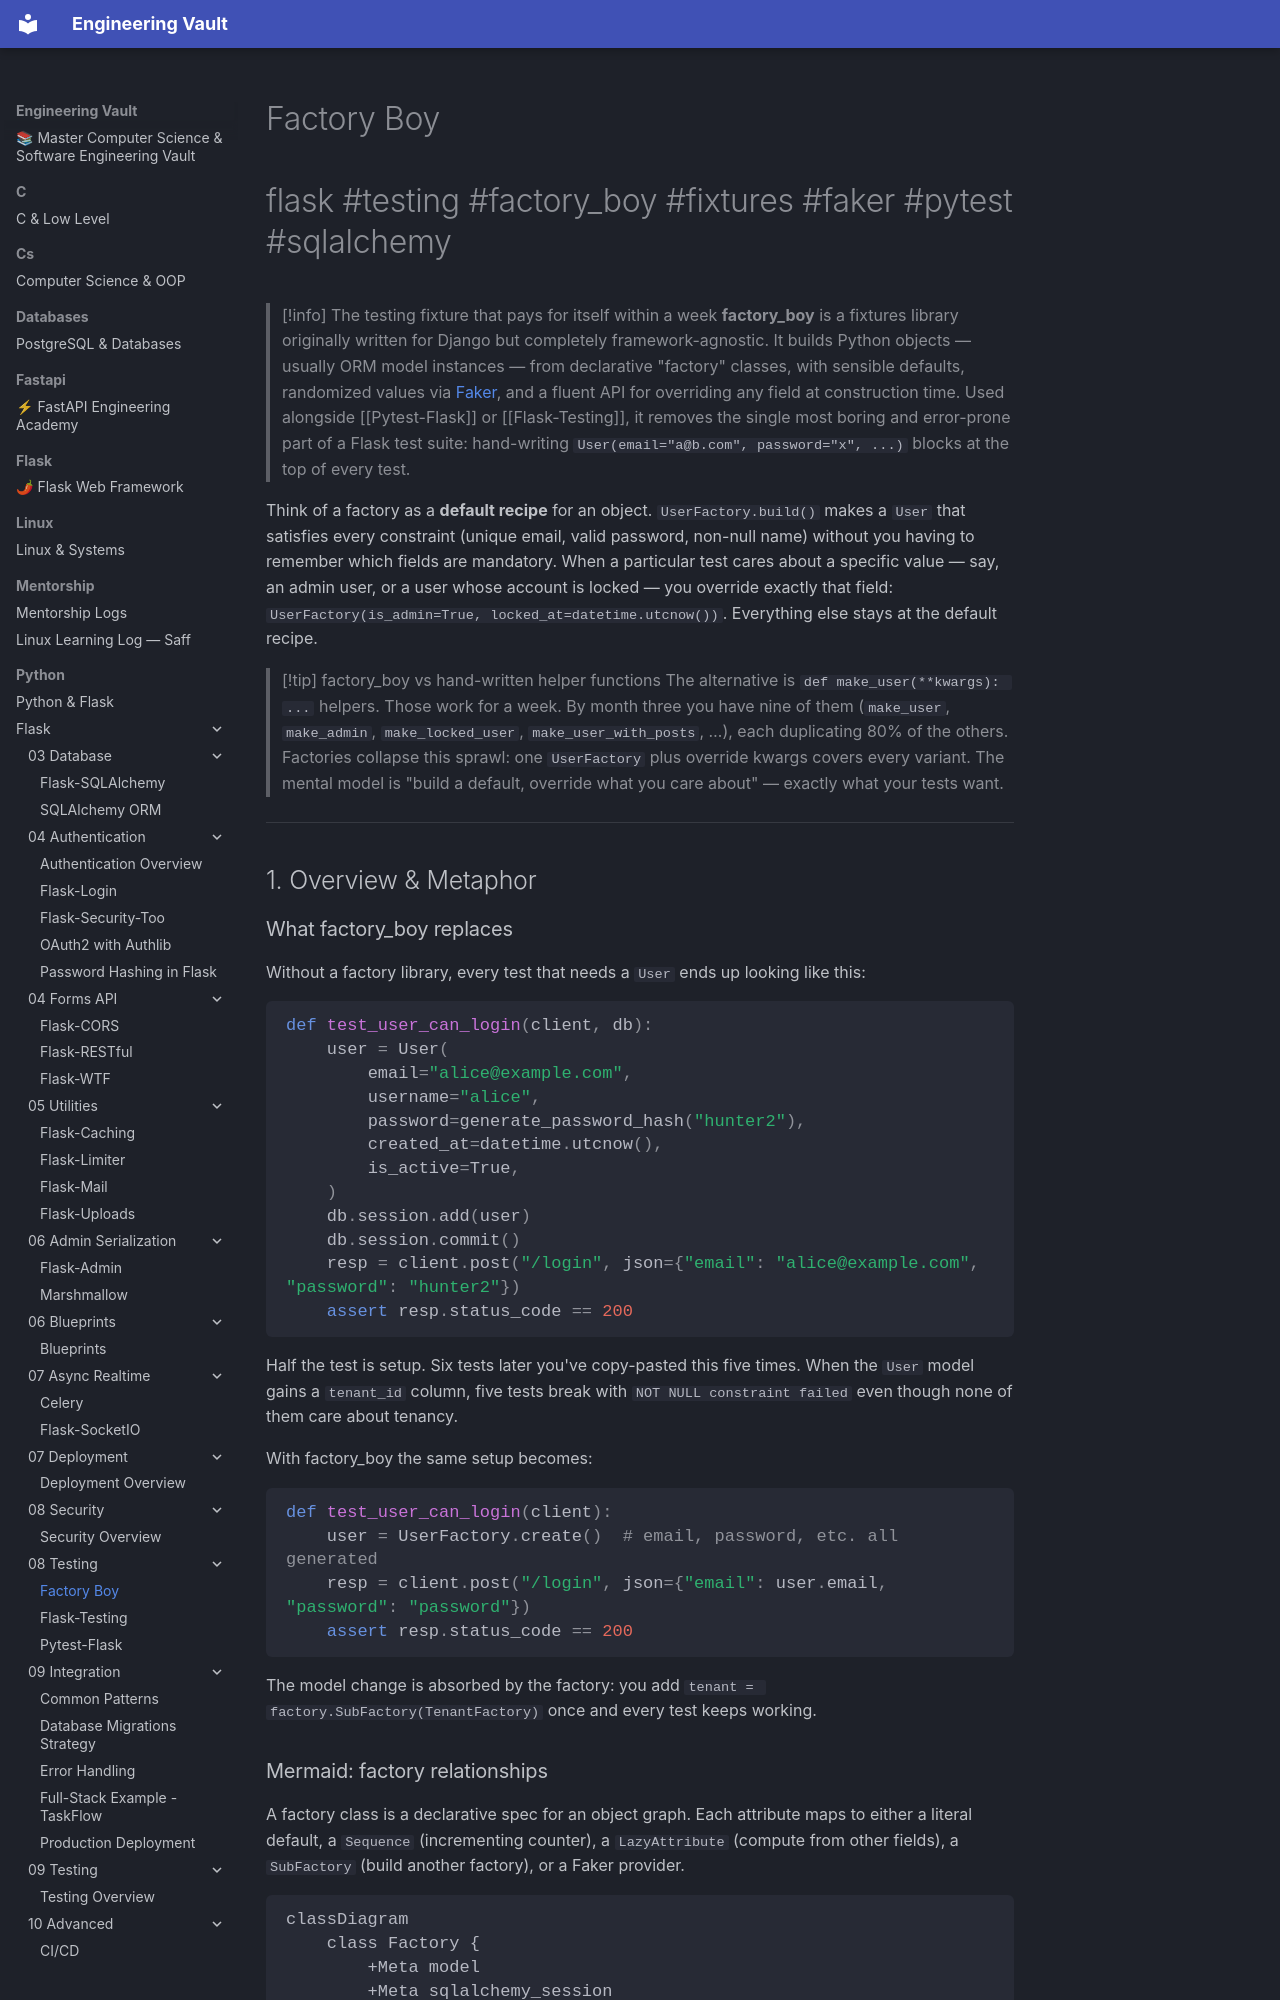

repository: Saff9/engineering-vault · page: python/Flask/08-Testing/Factory-Boy/index.html · generator: mkdocs

---
title: Factory Boy
tags:
  - flask
  - testing
  - factory_boy
  - fixtures
  - faker
  - pytest
  - sqlalchemy
aliases:
  - factory_boy
  - factory boy
  - FactoryBoy
  - factory_boy with Flask
  - test data factories
related:
  - "[[Flask-Testing]]"
  - "[[Pytest-Flask]]"
  - "[[Flask-SQLAlchemy]]"
  - "[[Flask-Migrate]]"
  - "[[Marshmallow]]"
created: 2024-01-15
updated: 2024-01-15
---

# Factory Boy

#flask #testing #factory_boy #fixtures #faker #pytest #sqlalchemy

> [!info] The testing fixture that pays for itself within a week
> **factory_boy** is a fixtures library originally written for Django but completely framework-agnostic. It builds Python objects — usually ORM model instances — from declarative "factory" classes, with sensible defaults, randomized values via [Faker](https://faker.readthedocs.io/), and a fluent API for overriding any field at construction time. Used alongside [[Pytest-Flask]] or [[Flask-Testing]], it removes the single most boring and error-prone part of a Flask test suite: hand-writing `User(email="a@b.com", password="x", ...)` blocks at the top of every test.

Think of a factory as a **default recipe** for an object. `UserFactory.build()` makes a `User` that satisfies every constraint (unique email, valid password, non-null name) without you having to remember which fields are mandatory. When a particular test cares about a specific value — say, an admin user, or a user whose account is locked — you override exactly that field: `UserFactory(is_admin=True, locked_at=datetime.utcnow())`. Everything else stays at the default recipe.

> [!tip] factory_boy vs hand-written helper functions
> The alternative is `def make_user(**kwargs): ...` helpers. Those work for a week. By month three you have nine of them (`make_user`, `make_admin`, `make_locked_user`, `make_user_with_posts`, …), each duplicating 80% of the others. Factories collapse this sprawl: one `UserFactory` plus override kwargs covers every variant. The mental model is "build a default, override what you care about" — exactly what your tests want.

---

## 1. Overview & Metaphor
